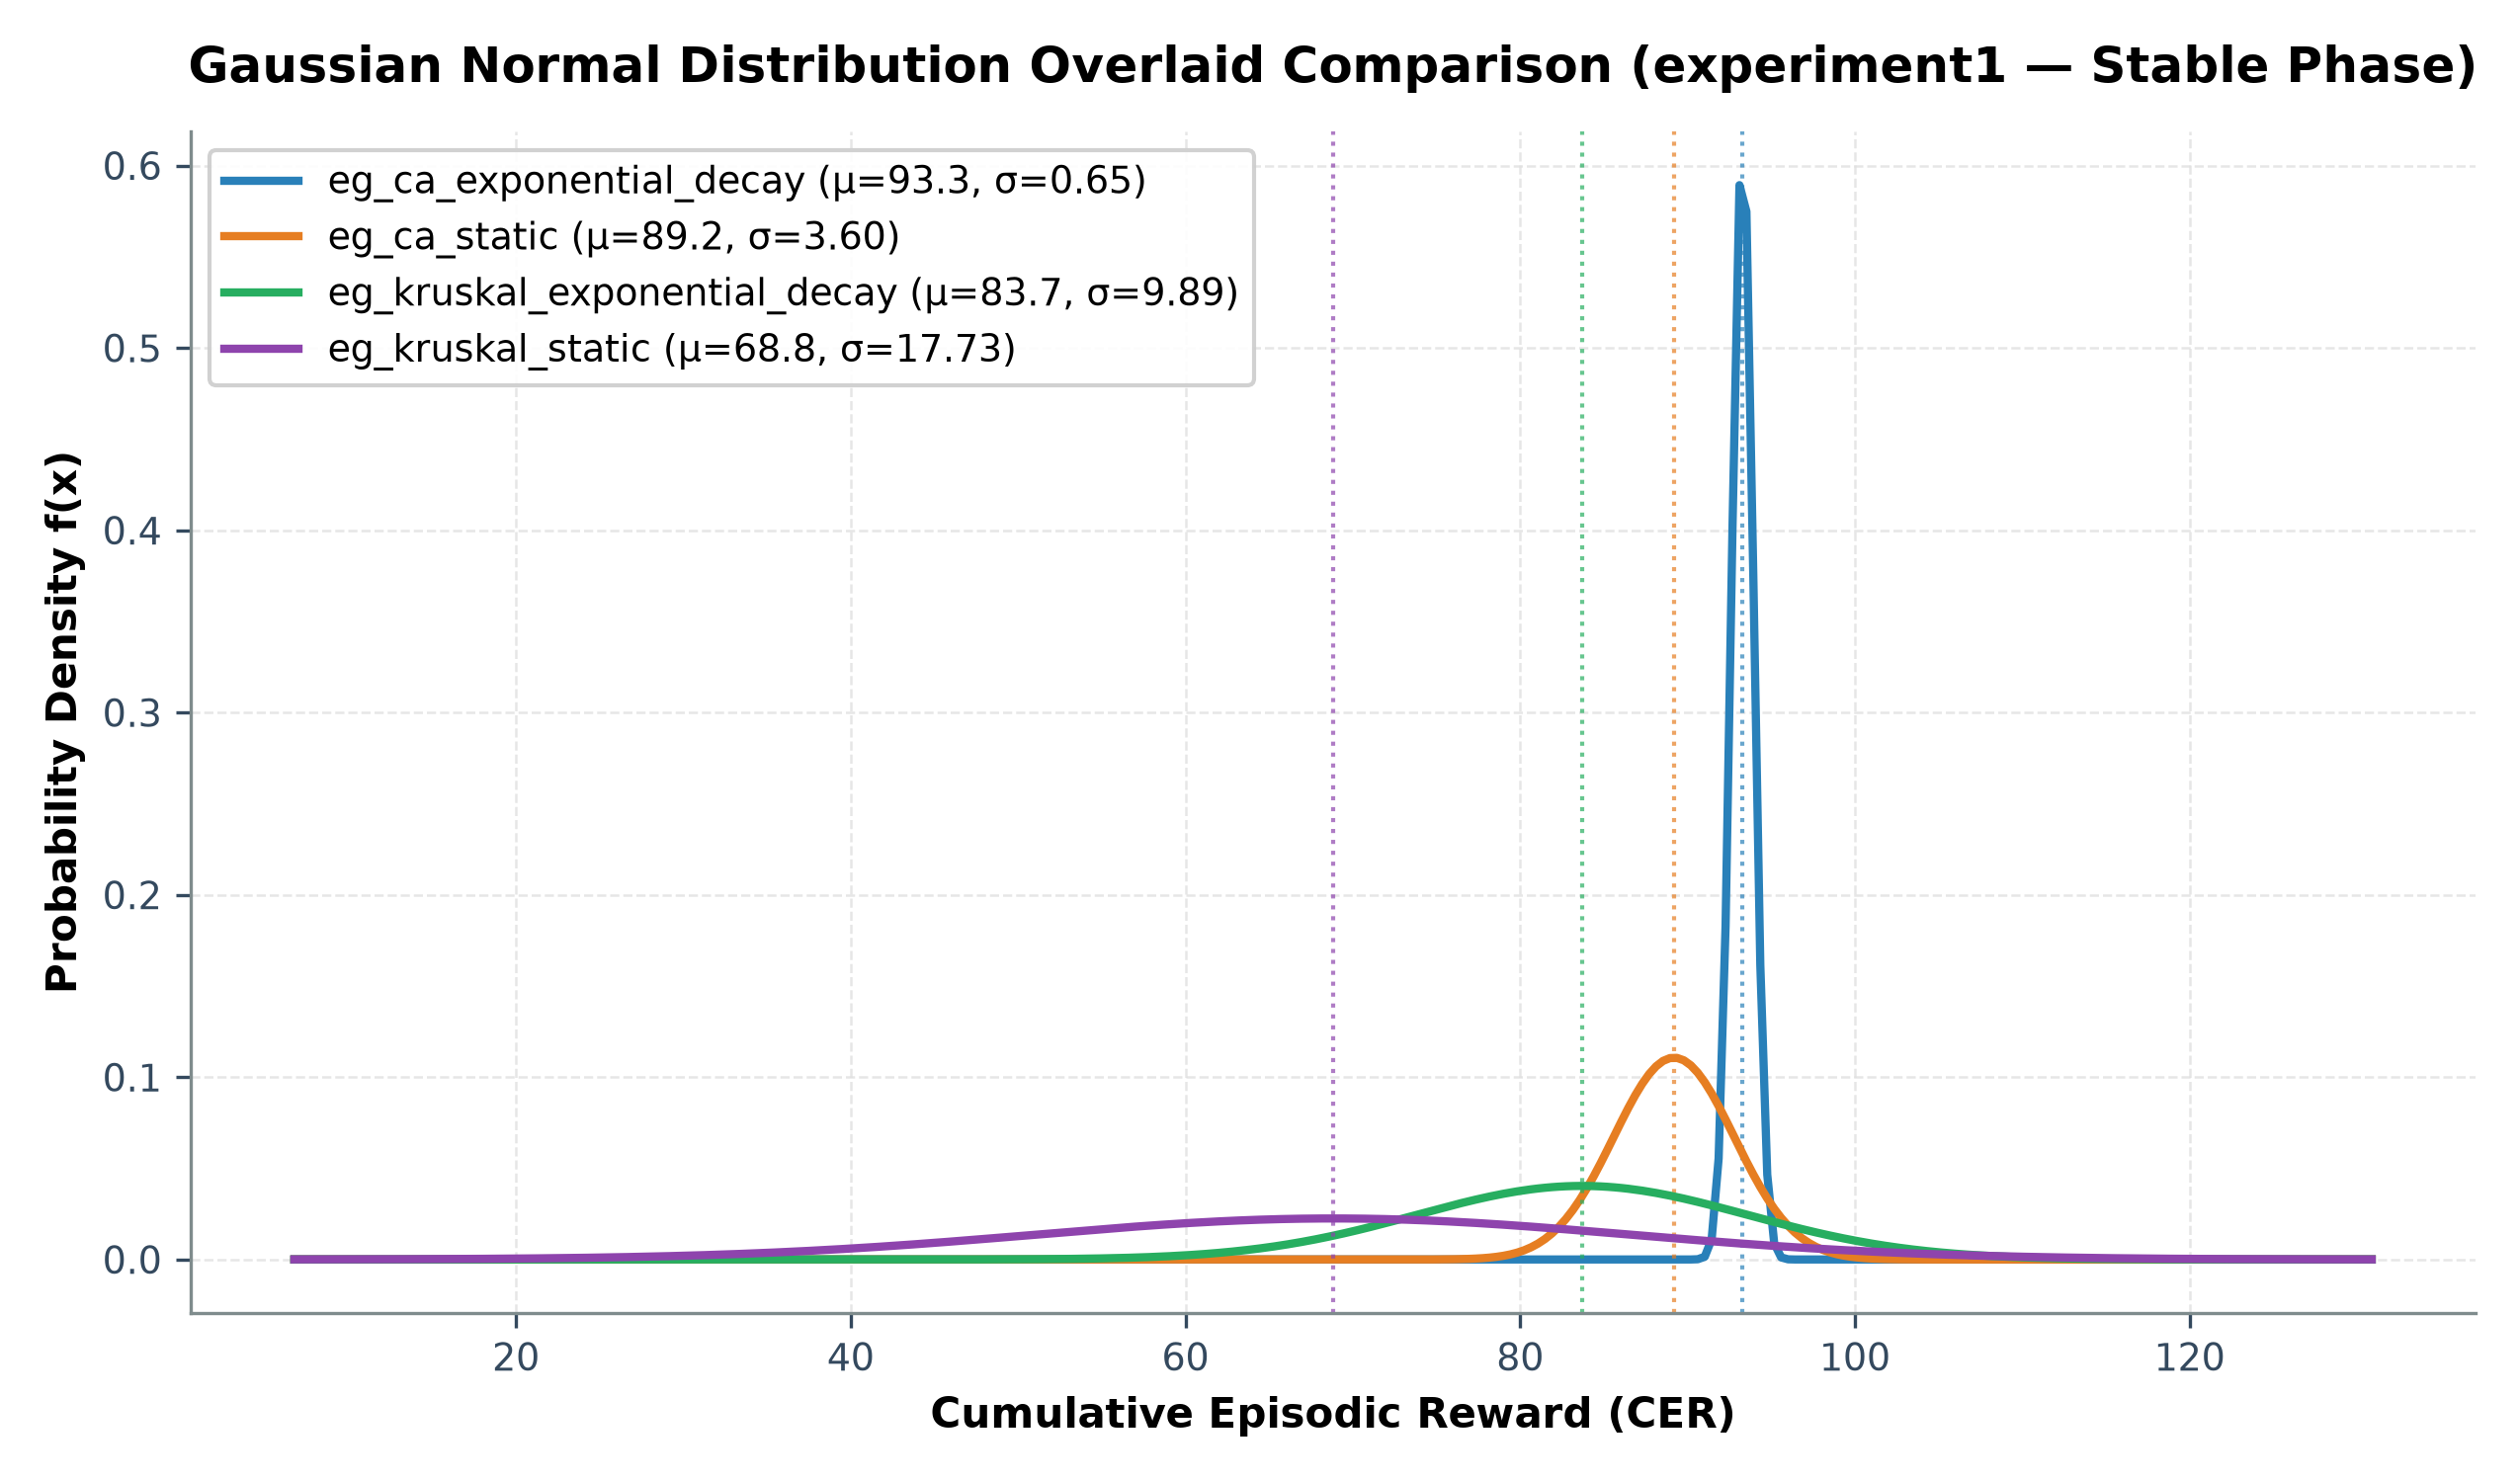

Data behind this chart, as committed beside it:
experiment, N_episodes, mu_cer_avg, sigma_cer_std, sigma2_variance, cer_ci95, ci_lower_95, ci_upper_95, cer_rme_percent
eg_ca_exponential_decay, 80, 93.29, 0.651, 0.4238, 0.1427, 93.14, 93.43, 0.1529
eg_ca_static, 80, 89.19, 3.603, 12.98, 0.7896, 88.4, 89.98, 0.8853
eg_kruskal_exponential_decay, 80, 83.69, 9.889, 97.8, 2.167, 81.53, 85.86, 2.589
eg_kruskal_static, 80, 68.82, 17.73, 314.4, 3.885, 64.94, 72.71, 5.645
